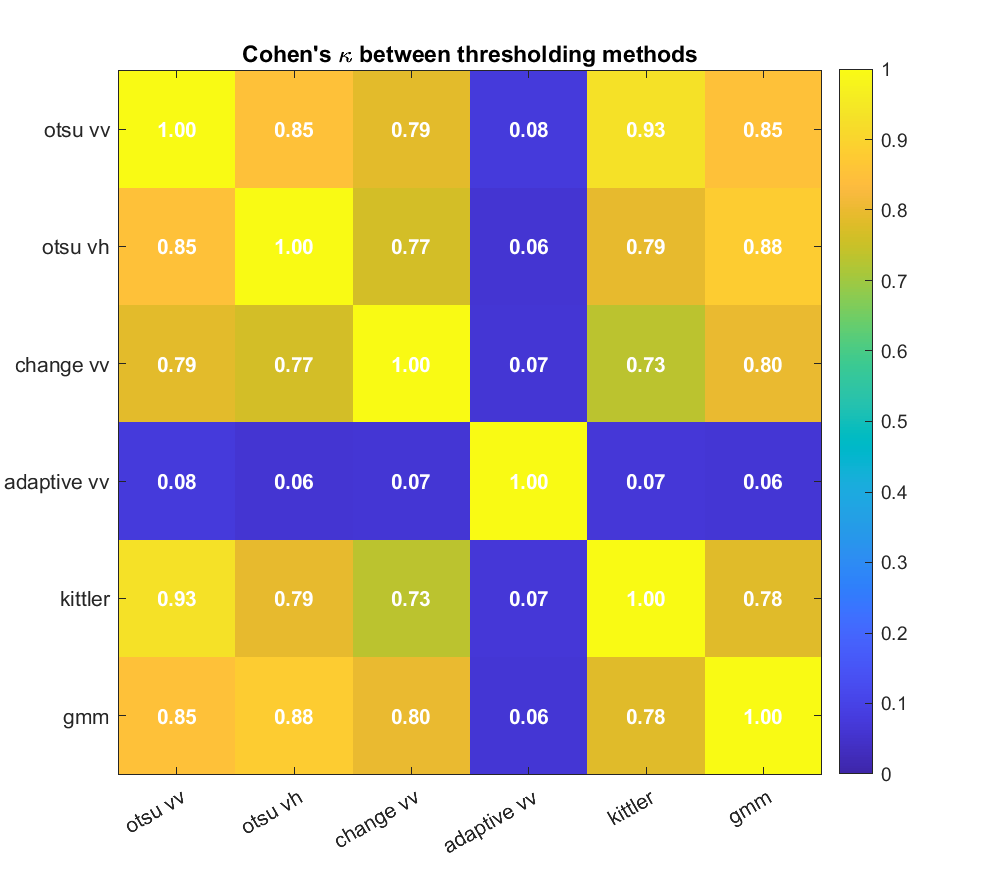

Values plotted in this chart, from the file beside it:
Row, otsu_vv, otsu_vh, change_vv, adaptive_vv, kittler, gmm
otsu_vv, 1, 0.8501, 0.7885, 0.07511, 0.9298, 0.8509
otsu_vh, 0.8501, 1, 0.7653, 0.062, 0.7933, 0.8798
change_vv, 0.7885, 0.7653, 1, 0.0662, 0.7308, 0.7979
adaptive_vv, 0.07511, 0.062, 0.0662, 1, 0.06901, 0.06484
kittler, 0.9298, 0.7933, 0.7308, 0.06901, 1, 0.783
gmm, 0.8509, 0.8798, 0.7979, 0.06484, 0.783, 1
